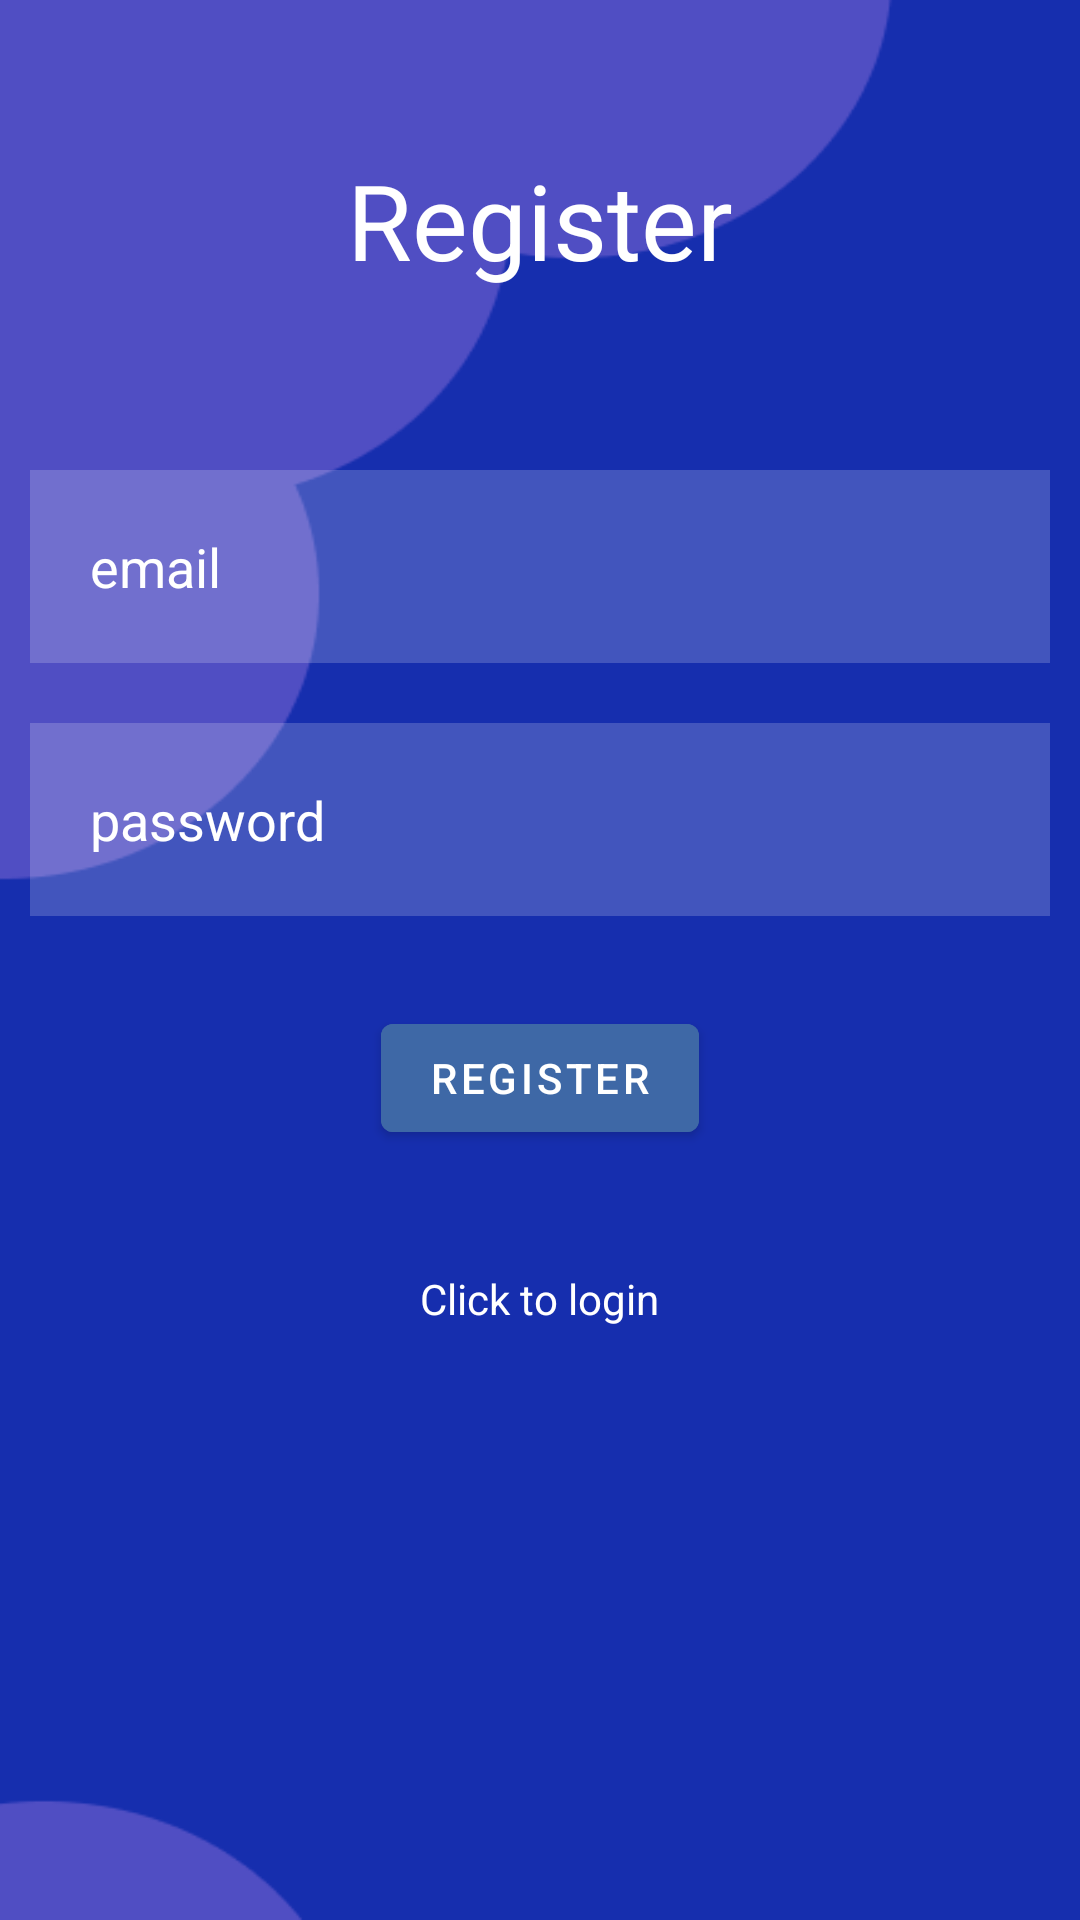

Write the Android layout XML for this screen, with the resource values it uses.
<!-- AndroidManifest.xml: application theme Theme.ITBS -->
<!-- res/layout/activity_register.xml -->
<?xml version="1.0" encoding="utf-8"?>
<RelativeLayout xmlns:android="http://schemas.android.com/apk/res/android"
    xmlns:app="http://schemas.android.com/apk/res-auto"
    xmlns:tools="http://schemas.android.com/tools"
    android:layout_width="match_parent"
    android:layout_height="match_parent"
    android:background="@drawable/back"
    tools:context=".RegisterActivity">

    <TextView
        android:id="@+id/register"
        android:layout_width="match_parent"
        android:layout_height="wrap_content"
        android:layout_margin="50dp"
        android:gravity="center"
        android:text="Register"
        android:textColor="@color/white"
        android:textSize="35dp"
        android:layout_marginStart="50dp"/>

    <EditText
        android:id="@+id/student_email"
        android:layout_width="match_parent"
        android:layout_height="wrap_content"
        android:layout_below="@+id/register"
        android:background="#30ffffff"
        android:hint="email"
        android:textColorHint="@color/white"
        android:textColor="@color/white"
        android:layout_margin="10dp"
        android:padding="20dp"
        android:drawableLeft="@drawable/ic_baseline_email_24"
        android:drawablePadding="10dp"
        />

    <EditText
        android:id="@+id/student_password"
        android:layout_width="match_parent"
        android:layout_height="wrap_content"
        android:layout_below="@+id/student_email"
        android:background="#30ffffff"
        android:hint="password"
        android:textColorHint="@color/white"
        android:textColor="@color/white"
        android:layout_margin="10dp"
        android:padding="20dp"
        android:drawableLeft="@drawable/ic_baseline_lock_24"
        android:drawablePadding="10dp"
        />

    <com.google.android.material.button.MaterialButton
        android:id="@+id/student_registerbtn"
        android:layout_width="wrap_content"
        android:layout_height="wrap_content"
        android:layout_below="@+id/student_password"
        android:layout_centerHorizontal="true"
        android:layout_marginStart="20dp"
        android:layout_marginTop="20dp"

        android:layout_marginEnd="20dp"
        android:layout_marginBottom="20dp"
        android:backgroundTint="#3E68A6"
        android:text="Register" />

    <TextView
        android:id="@+id/student_loginNow"
        android:layout_width="wrap_content"
        android:layout_height="wrap_content"
        android:layout_below="@id/student_registerbtn"
        android:layout_centerHorizontal="true"
        android:layout_marginStart="20dp"
        android:layout_marginTop="20dp"
        android:layout_marginEnd="20dp"
        android:layout_marginBottom="20dp"
        android:text="Click to login"
        android:textColor="@color/white" />

    <ProgressBar
        android:id="@+id/progressBar"
        android:visibility="gone"
        android:layout_width="wrap_content"
        android:layout_height="wrap_content"/>

</RelativeLayout>
<!-- resources referenced by this layout -->
<resources>
  <!-- drawable back: png bitmap (drawable, 6307 bytes) -->
  <style name="Theme.ITBS" parent="Theme.MaterialComponents.DayNight.NoActionBar">
          
          <item name="colorPrimary">@color/purple_500</item>
          <item name="colorPrimaryVariant">@color/purple_700</item>
          <item name="colorOnPrimary">@color/white</item>
          
          <item name="colorSecondary">@color/teal_200</item>
          <item name="colorSecondaryVariant">@color/teal_700</item>
          <item name="colorOnSecondary">@color/black</item>
          
          <item name="android:statusBarColor">?attr/colorPrimaryVariant</item>
          
      </style>
  <!-- not gathered from this repository: default colours our renderer supplied (Android Studio template values) -->
  <color name="purple_500">#FF6200EE</color>
  <color name="purple_700">#FF3700B3</color>
  <color name="teal_200">#FF03DAC5</color>
  <color name="teal_700">#FF018786</color>
  <color name="black">#FF000000</color>
  <color name="white">#FFFFFFFF</color>
</resources>
